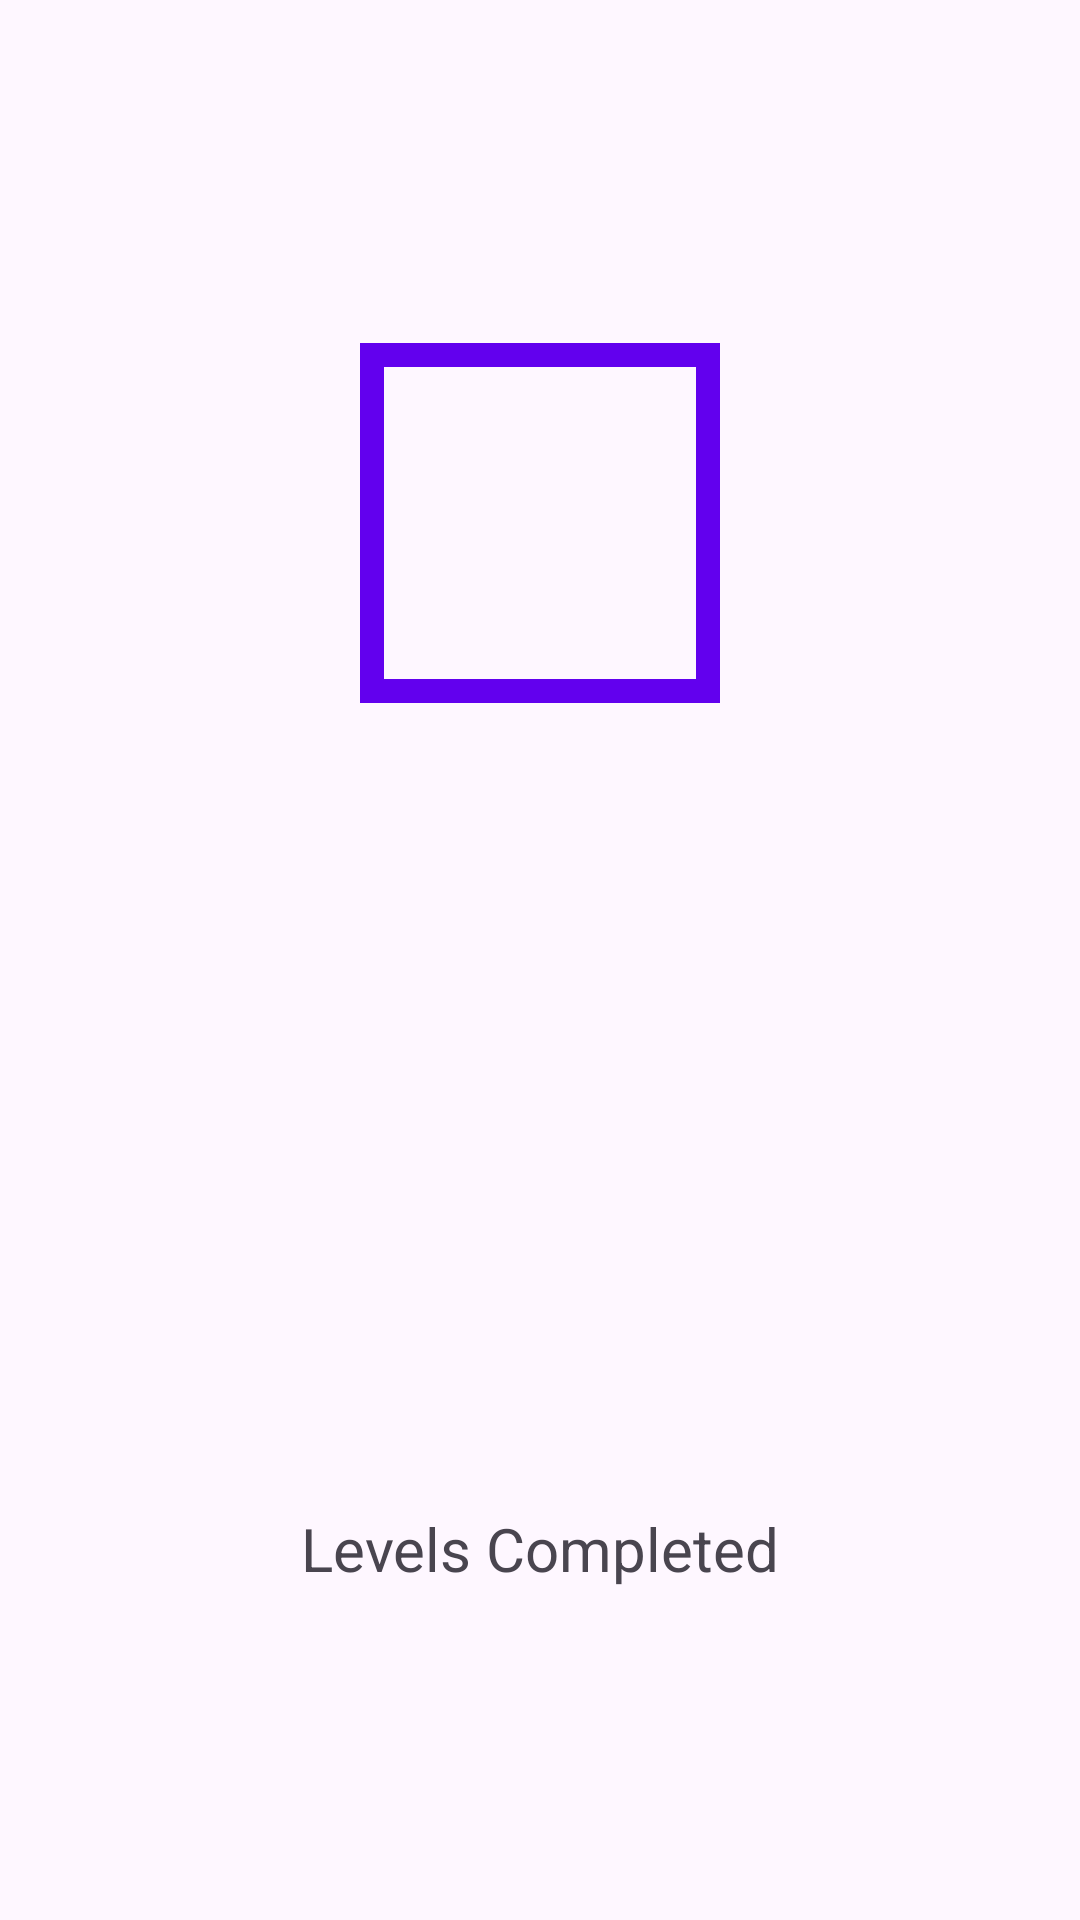

Layout XML and referenced resources for this Android screen:
<!-- AndroidManifest.xml: application theme Theme.WordBubblesCluster -->
<!-- res/layout/fragment_profile_other_player.xml -->
<?xml version="1.0" encoding="utf-8"?>
<androidx.constraintlayout.widget.ConstraintLayout xmlns:android="http://schemas.android.com/apk/res/android"
    android:layout_width="match_parent"
    android:layout_height="match_parent"
    xmlns:app="http://schemas.android.com/apk/res-auto">

    <LinearLayout
        android:id="@+id/profileAndNameGroup"
        android:layout_width="wrap_content"
        android:layout_height="wrap_content"
        app:layout_constraintTop_toTopOf="parent"
        app:layout_constraintBottom_toTopOf="@id/levelsCompletedGroup"
        app:layout_constraintStart_toStartOf="parent"
        app:layout_constraintEnd_toEndOf="parent"
        android:orientation="vertical">

        <com.google.android.material.imageview.ShapeableImageView
            android:id="@+id/profilePicture"
            android:layout_width="128dp"
            android:layout_height="128dp"
            app:strokeWidth="8dp"
            android:padding="8dp"
            app:strokeColor="@color/design_default_color_primary"
            app:shapeAppearanceOverlay="@style/circleImageView"
            android:layout_gravity="center"
            android:gravity="center"
            android:src="@drawable/profile_circle_128" />
        <TextView
            android:id="@+id/displayName"
            android:layout_width="wrap_content"
            android:layout_height="wrap_content"
            android:layout_gravity="center"
            android:gravity="center"
            android:textSize="36sp"
            android:textStyle="normal" />

        <TextView
            android:id="@+id/bio"
            android:layout_marginTop="20dp"
            android:layout_marginHorizontal="100dp"
            android:layout_width="wrap_content"
            android:layout_height="wrap_content"
            android:layout_gravity="center"
            android:gravity="center"
            android:textSize="16sp" />

    </LinearLayout>

    <LinearLayout
        android:id="@+id/levelsCompletedGroup"
        android:layout_width="wrap_content"
        android:layout_height="wrap_content"
        app:layout_constraintTop_toBottomOf="@id/profileAndNameGroup"
        app:layout_constraintBottom_toBottomOf="parent"
        app:layout_constraintStart_toStartOf="parent"
        app:layout_constraintEnd_toEndOf="parent"
        android:orientation="vertical">

        <TextView
            android:id="@+id/levelsCompleted"
            android:layout_width="wrap_content"
            android:layout_height="wrap_content"
            android:layout_gravity="center"
            android:gravity="center"
            android:textSize="48sp"
            android:textStyle="bold" />

        <TextView
            android:layout_width="wrap_content"
            android:layout_height="wrap_content"
            android:layout_gravity="center"
            android:gravity="center"
            android:textSize="20sp"
            android:text="Levels Completed" />

    </LinearLayout>



</androidx.constraintlayout.widget.ConstraintLayout>
<!-- resources referenced by this layout -->
<resources>
  <style name="Theme.WordBubblesCluster" parent="Base.Theme.WordBubblesCluster" />
  <style name="Base.Theme.WordBubblesCluster" parent="Theme.Material3.DayNight.NoActionBar">
          
          
      </style>
</resources>
